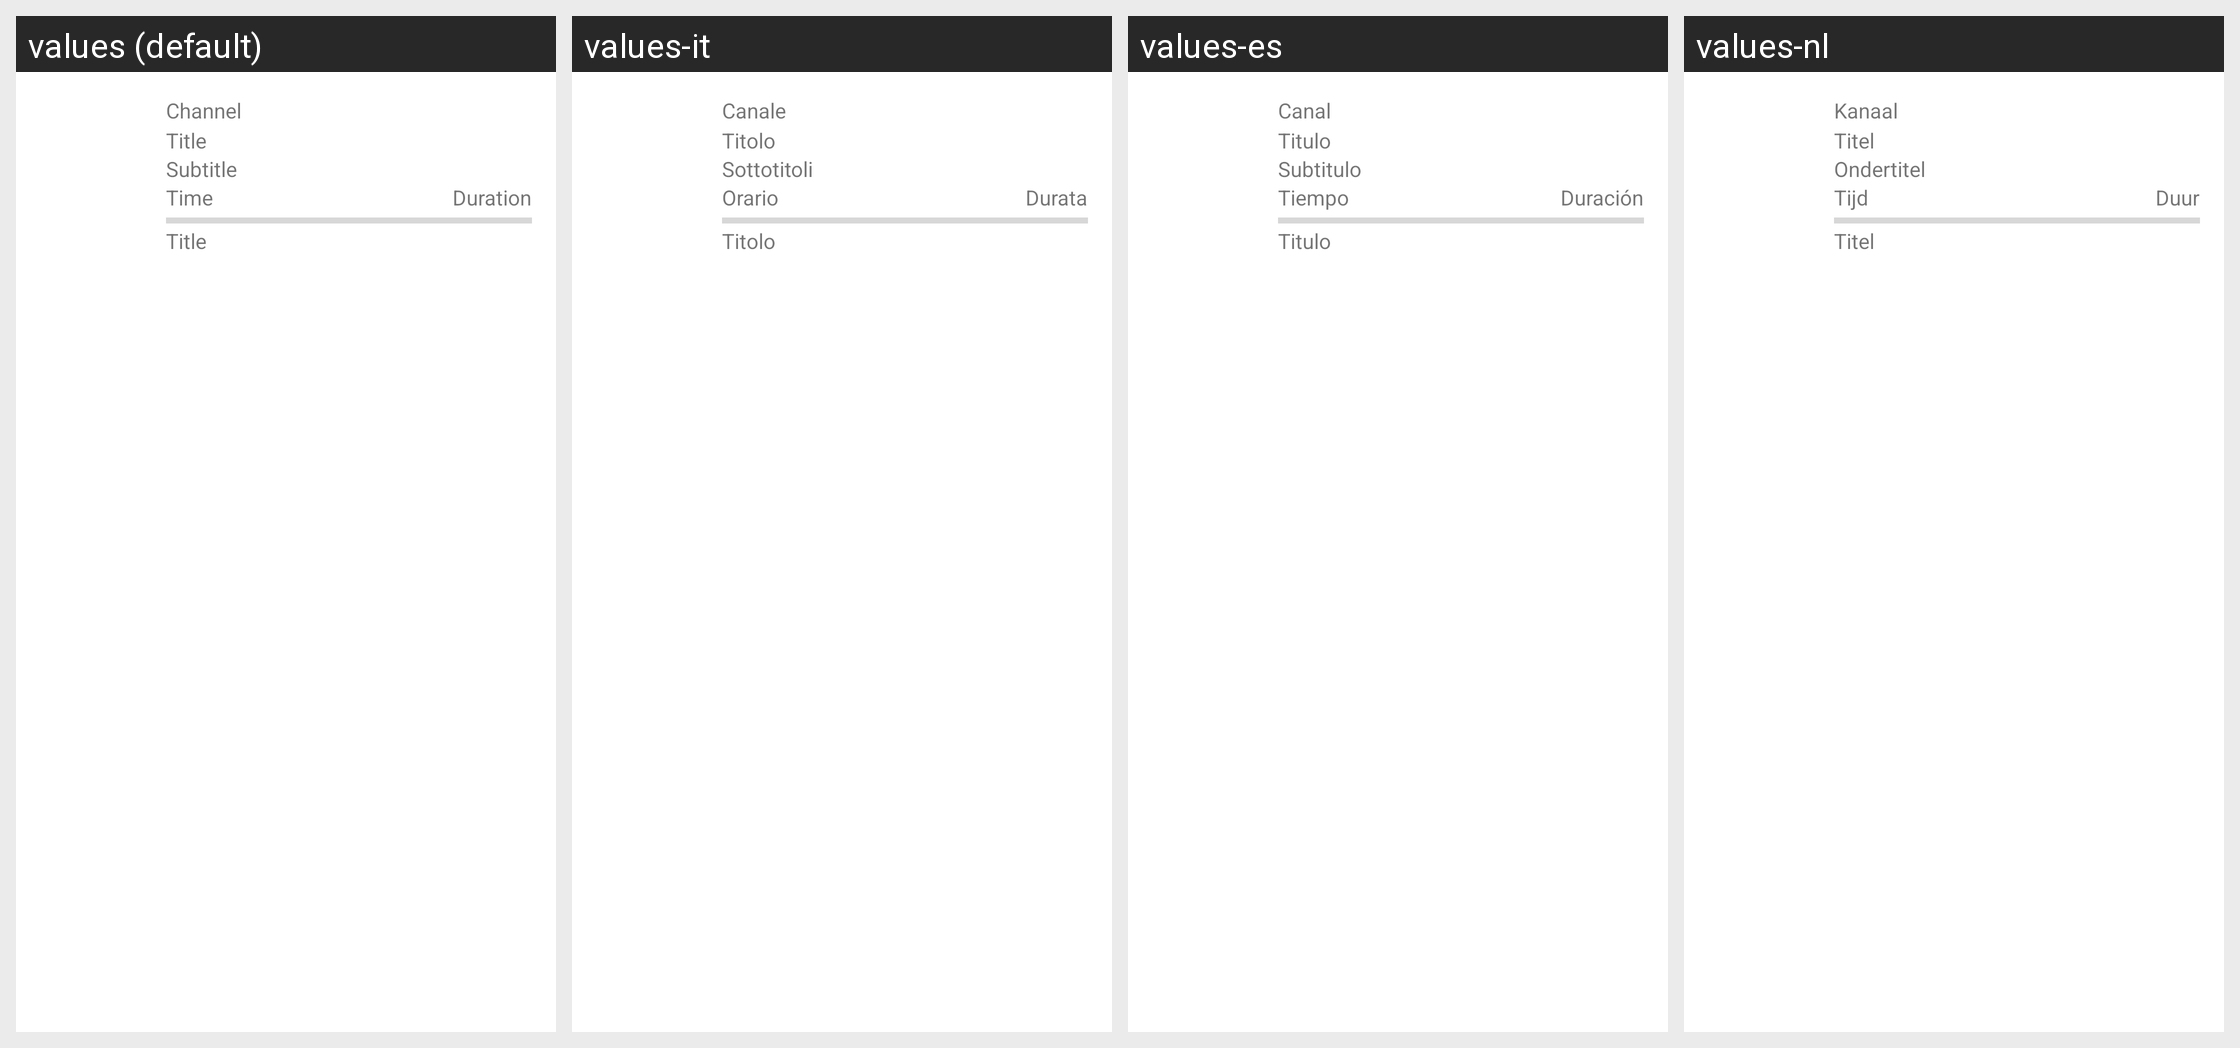

This grid shows one Android layout under several languages. Give, for every string resource on the screen, its name, the default text and each shown locale's text.
Android screen res/layout/channel_list_widget.xml rendered under 4 locales, left to right: values (default), values-it, values-es, values-nl. Device: Nexus 5 (rendered at 1080×1920; each locale shown at half size, 540×960, under a caption strip naming it); theme Theme.MaterialComponents.DayNight.NoActionBar.
Other locales in the repository, not shown: values-cs, values-cz, values-de, values-fr, values-hu, values-pl, values-sk, values-sp, values-sv.
Strings drawn on this screen, with the default value and each locale's value (text and hints the layout hard-codes, and strings that could not be matched under every locale, appear in the picture but are not listed):

channel
  values: Channel
  values-it: Canale
  values-es: Canal
  values-nl: Kanaal

title
  values: Title
  values-it: Titolo
  values-es: Titulo
  values-nl: Titel

subtitle
  values: Subtitle
  values-it: Sottotitoli
  values-es: Subtitulo
  values-nl: Ondertitel

time
  values: Time
  values-it: Orario
  values-es: Tiempo
  values-nl: Tijd

duration
  values: Duration
  values-it: Durata
  values-es: Duración
  values-nl: Duur
